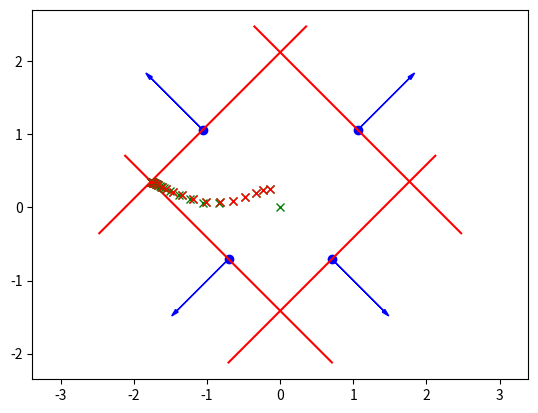

Reproduce this figure in Python.
import matplotlib.pyplot as plt
import numpy as np

#this function plots the hyperplanes
def DrawHyperplanes(hyperplanes):
    linescale = 2
    plt.figure(1)
    numplanes = hyperplanes.shape[0]
    x0 = np.asmatrix(np.zeros((2,numplanes)))
    for i in range(0,numplanes):
        a = hyperplanes[i][:,0:2].T
        b = hyperplanes[i,2]
        x0[:,i] = (np.linalg.pinv(a)*b).T #basically the same as x0[:,i] = inv(a'*a)*a'*b
        plt.plot([x0[0,i]],[x0[1,i]],'bo')
        #plt.plot([x0[0,i], (x0[0,i]+a[0])],[x0[1,i], (x0[1,i]+a[1])],'b') #arrow without a tip
        plt.arrow(x0[0,i], x0[1,i], a[0,0], a[1,0], head_width=0.05, head_length=0.1, fc='b', ec='b') #arrow with tip
        plt.plot([x0[0,i], (x0[0,i]-linescale*a[1,0])],[x0[1,i],(x0[1,i]+linescale*a[0,0])],'r')
        plt.plot([x0[0,i], (x0[0,i]+linescale*a[1,0])],[x0[1,i],(x0[1,i]-linescale*a[0,0])],'r')
        
    plt.axis('equal')
    

#this is the main function where this script begins to execute
if __name__ == "__main__":
    #define parameters to be used in the solver
    t = 0.1 #this is the "force" with which the optimization function "pulls" on the current point
    mu = 1.5 #this is how much to scale t at each outerloop iteration
    epsilon = 0.001 #this is the desired precision of the outer loop
    newton_epsilon = 0.001 #this is the desired precision of Newton's method (inner loop)
    alpha = 0.1 #for back-tracking line search
    beta = 0.6 #for back-tracking line search

    #these are defined as [a b]
    hyperplanes = np.asmatrix([[0.7071,    0.7071, 1.5], 
                    [-0.7071,    0.7071, 1.5],
                    [0.7071,    -0.7071, 1],
                    [-0.7071,    -0.7071, 1]])


    #number of hyperplanes in this problem
    numplanes = hyperplanes.shape[0]

    #the optimization function c:
    c = np.asmatrix([2, 1]).T

    #pick a starting point (this can be done autonomously but we'll do it by hand)
    x = np.asmatrix([0, 0]).T

    #now draw the constraining hyperplanes
    DrawHyperplanes(hyperplanes)

    #let's break down the data into variables we are familiar with
    a = hyperplanes[:][:,0:2].T # each column is the "a" part of a hyperplane
    b = hyperplanes[:,2] # each row is the "b" part of a hyperplane (only one element in each row)

    print(a)
    print(b)

    #plot the starting point
    plt.plot(x[0,0],x[1,0], 'gx')

    num_outer_iterations = 0
    num_inner_iterations = 0
    

    ###############Start outer loop (Barrier Method)#####################
    while 1:
        num_outer_iterations = num_outer_iterations + 1

        ###############Start inner loop (Newton's Method)#####################
        num_inner_iterations = 0
        while 1:
            num_inner_iterations = num_inner_iterations + 1

            #now start computing f' (fprime), which is the sum of the optimization force 
            #and the forces pushing away from the barriers
            #you will also need to compute the second derivative f'' (fprimeprime) in the same way

            #compute fprime for just the optimization force first
            fprime = t*c
            
            #compute fprimeprime for just the optimization force first
            fprimeprime = np.zeros((2,2))


            #compute the first and second derivatives from each hyperplane and aggregate
            for j in range(0,numplanes):
                fprime_for_plane_j = -1*a[:,j] / (b[j] - (a[:,j].T@x))

                fprimeprime_for_plane_j = (a[:,j]@a[:,j].T)/((b[j] - (a[:,j].T@x))**2)

                fprime = fprime - fprime_for_plane_j # put in the contribution of hyperplane j to fprime
                fprimeprime = fprimeprime + fprimeprime_for_plane_j # put in the contribution of hyperplane j to fprimeprime

            #you might want to print fprime and fprimeprime here to debug (but it will slow things down)

            #the step according to Newton's method (in terms of fprime and fprimeprime)
            step = -np.linalg.inv(fprimeprime)@fprime

            #compute the Newton decrement squared (in terms of step and fprimeprime)
            lambda2 = fprime.T @ step

            #check if we've reached the Newton's method stopping condition
            #if so, break out of Newton's method
            print(lambda2)
            if(abs(lambda2/2) <= newton_epsilon):
                break
    
            #now we have a direction to move the point x (i.e. the Newton step) but we don't 
            #know how far to move in that direction
            #so we look along the direction for the biggest step we can take which doesn't jump 
            #over a barrier or move to a higher-cost location
            #the method we use here is called back-tracking line search

            #back-tracking line search

            k = 1 #this is how much to scale the step, start with the original magnitude
            f = t*c.T*x
            for j in range(0,numplanes):
                f = f - np.log(-a[:,j].T*x + b[j])

            while 1:
                xnew = x + k*step
                fnew = t*c.T*xnew
                pastboundary = 0
                #check if we've jumped over a boundary
                for j in range(0,numplanes):
                    dist = -a[:,j].T*xnew + b[j]
                    if (dist < 0):
                        pastboundary = 1
                        break
                    fnew = fnew - np.log(dist)

                #use alpha and beta to generate new guess for how much to move along the step direction
                if(pastboundary or fnew > f + alpha*k*lambda2):  #put in the check for terminating backtracking line search
                    #if we're not done
                    k = beta*k
                else:
                    break
            
            #now we have k, the amount to scale the step
            x = x + k*step
            #plot the new point for this Newton iteration in green
            plt.plot(x[0,0],x[1,0], 'gx')

        ###############End inner loop (Newton's Method)#####################
        #plot the new point for this outer loop iteration in red
        plt.plot(x[0,0],x[1,0], 'rx')

        print('OUTER loop iteration %d: Number of INNER loop iterations: %d\n'%(num_outer_iterations, num_inner_iterations))


        #compute the duality gap (in terms of numplanes and t)
        duality_gap = numplanes/t

        #If the duality gap is below our error tolerance (epsilon), we're done!
        if duality_gap < epsilon:
            break
    
        #now that we've figured out the optimal point for this amount of optimization "force," increase the optimization force to a larger value
        #compute the new optimization force magnitude
        t = mu * t

    ###############End outer loop (Barrier Method)#####################

    print("The optimal point: (%f, %f)\n"%(x[0,0], x[1,0]))
    print('Total number of outer loop iterations: %d\n'%(num_outer_iterations))

plt.show()      
    
